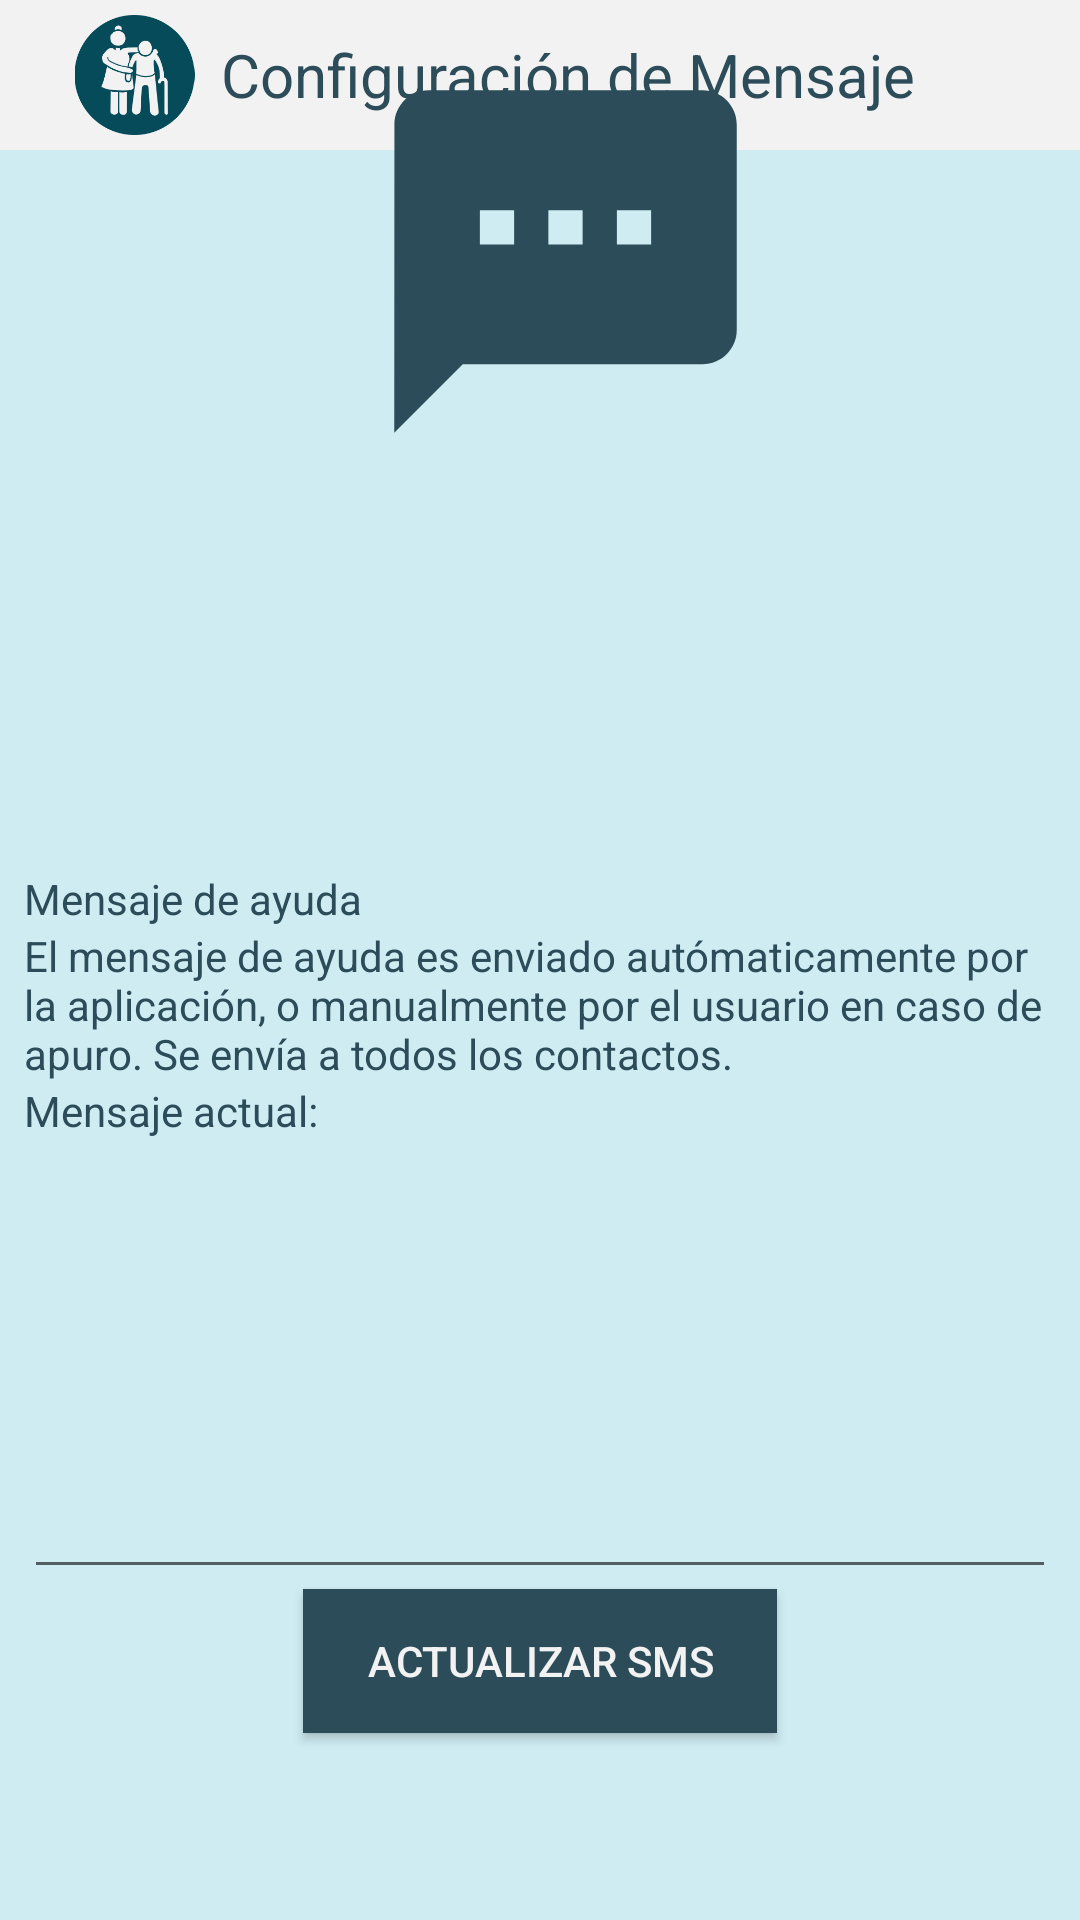

Write the Android layout XML for this screen, with the resource values it uses.
<!-- AndroidManifest.xml: application theme AppTheme -->
<!-- res/layout/activity_sms.xml -->
<?xml version="1.0" encoding="utf-8"?>
<android.support.constraint.ConstraintLayout xmlns:android="http://schemas.android.com/apk/res/android"
    xmlns:app="http://schemas.android.com/apk/res-auto"
    xmlns:tools="http://schemas.android.com/tools"
    android:layout_width="match_parent"
    android:layout_height="match_parent"
    android:background="@color/colorCuatro"
    android:orientation="vertical"
    tools:context=".SMSActivity">

    <android.support.v7.widget.Toolbar
        android:id="@+id/toolbar"
        android:layout_width="match_parent"
        android:layout_height="50dp"
        android:background="@color/colorCinco"
        app:popupTheme="@style/AppTheme.PopupOverlay">

        <ImageView
            android:layout_width="wrap_content"
            android:layout_height="wrap_content"
            android:layout_marginTop="5dp"
            android:layout_marginBottom="5dp"
            android:src="@mipmap/logo_splash" />

        <TextView
            android:layout_width="wrap_content"
            android:layout_height="wrap_content"
            android:textColor="@color/colorUno"
            android:textSize="20dp"
            android:text="Configuración de Mensaje"
            android:textAppearance="@style/Base.TextAppearance.AppCompat.Headline" />
    </android.support.v7.widget.Toolbar>

    <ImageView
        android:id="@+id/imageView3"
        android:layout_width="239dp"
        android:layout_height="137dp"
        android:layout_marginBottom="8dp"
        android:layout_marginEnd="8dp"
        android:layout_marginLeft="8dp"
        android:layout_marginRight="8dp"
        android:layout_marginStart="8dp"
        android:layout_marginTop="8dp"
        app:layout_constraintBottom_toBottomOf="parent"
        app:layout_constraintEnd_toEndOf="parent"
        app:layout_constraintHorizontal_bias="0.581"
        app:layout_constraintStart_toStartOf="parent"
        app:layout_constraintTop_toTopOf="parent"
        app:layout_constraintVertical_bias="0.022"
        app:srcCompat="@drawable/ic_textsms_blue_70dp" />

    <LinearLayout
        android:layout_width="match_parent"
        android:layout_height="342dp"
        android:layout_marginBottom="8dp"
        android:layout_marginEnd="8dp"
        android:layout_marginLeft="8dp"
        android:layout_marginRight="8dp"
        android:layout_marginStart="8dp"
        android:layout_marginTop="8dp"
        android:orientation="vertical"
        app:layout_constraintBottom_toBottomOf="parent"
        app:layout_constraintEnd_toEndOf="parent"
        app:layout_constraintHorizontal_bias="1.0"
        app:layout_constraintStart_toStartOf="parent"
        app:layout_constraintTop_toTopOf="parent"
        app:layout_constraintVertical_bias="1.0">

        <TextView
            android:id="@+id/textView5"
            android:layout_width="match_parent"
            android:layout_height="wrap_content"
            android:text="Mensaje de ayuda" />

        <TextView
            android:id="@+id/textView6"
            android:layout_width="match_parent"
            android:layout_height="wrap_content"
            android:layout_gravity="center_horizontal"
            android:text="El mensaje de ayuda es enviado autómaticamente por la aplicación, o manualmente por el usuario en caso de apuro. Se envía a todos los contactos. " />

        <TextView
            android:id="@+id/textView7"
            android:layout_width="match_parent"
            android:layout_height="wrap_content"
            android:text="Mensaje actual:" />

        <EditText
            android:id="@+id/edSMS"
            android:layout_width="match_parent"
            android:layout_height="150dp"
            android:gravity="top"
            android:inputType="text|textMultiLine" />

        <Button
            android:id="@+id/btnGuardarSMS"
            android:layout_width="158dp"
            android:layout_height="wrap_content"
            android:layout_gravity="center_horizontal"
            android:background="@color/colorUno"
            android:gravity="center"
            android:onClick="btnGuardarSMSOnClick"
            android:text="Actualizar SMS"
            android:textColor="@color/colorCinco" />
    </LinearLayout>
</android.support.constraint.ConstraintLayout>
<!-- resources referenced by this layout -->
<resources>
  <color name="colorCinco">#F2F2F2</color>
  <color name="colorCuatro">#CEECF2</color>
  <color name="colorUno">#2C4C59</color>
  <!-- drawable ic_textsms_blue_70dp (drawable) -->
  <vector android:height="70dp" android:tint="#2C4C59"
      android:viewportHeight="24.0" android:viewportWidth="24.0"
      android:width="70dp" xmlns:android="http://schemas.android.com/apk/res/android">
      <path android:fillColor="#FF000000" android:pathData="M20,2L4,2c-1.1,0 -1.99,0.9 -1.99,2L2,22l4,-4h14c1.1,0 2,-0.9 2,-2L22,4c0,-1.1 -0.9,-2 -2,-2zM9,11L7,11L7,9h2v2zM13,11h-2L11,9h2v2zM17,11h-2L15,9h2v2z"/>
  </vector>
  <!-- mipmap logo_splash: png bitmap (mipmap-xxxhdpi, 10331 bytes) -->
  <style name="AppTheme.PopupOverlay" parent="ThemeOverlay.AppCompat.Light" />
  <style name="AppTheme" parent="Theme.AppCompat.Light.DarkActionBar">
          
          <item name="colorPrimary">@color/colorCinco</item>
          <item name="android:textColor">@color/colorUno</item>
          <item name="colorPrimaryDark">@color/colorPrimaryDark</item>
          <item name="colorAccent">@color/colorAccent</item>
      </style>
  <color name="colorPrimaryDark">#303F9F</color>
  <color name="colorAccent">#FF4081</color>
</resources>
